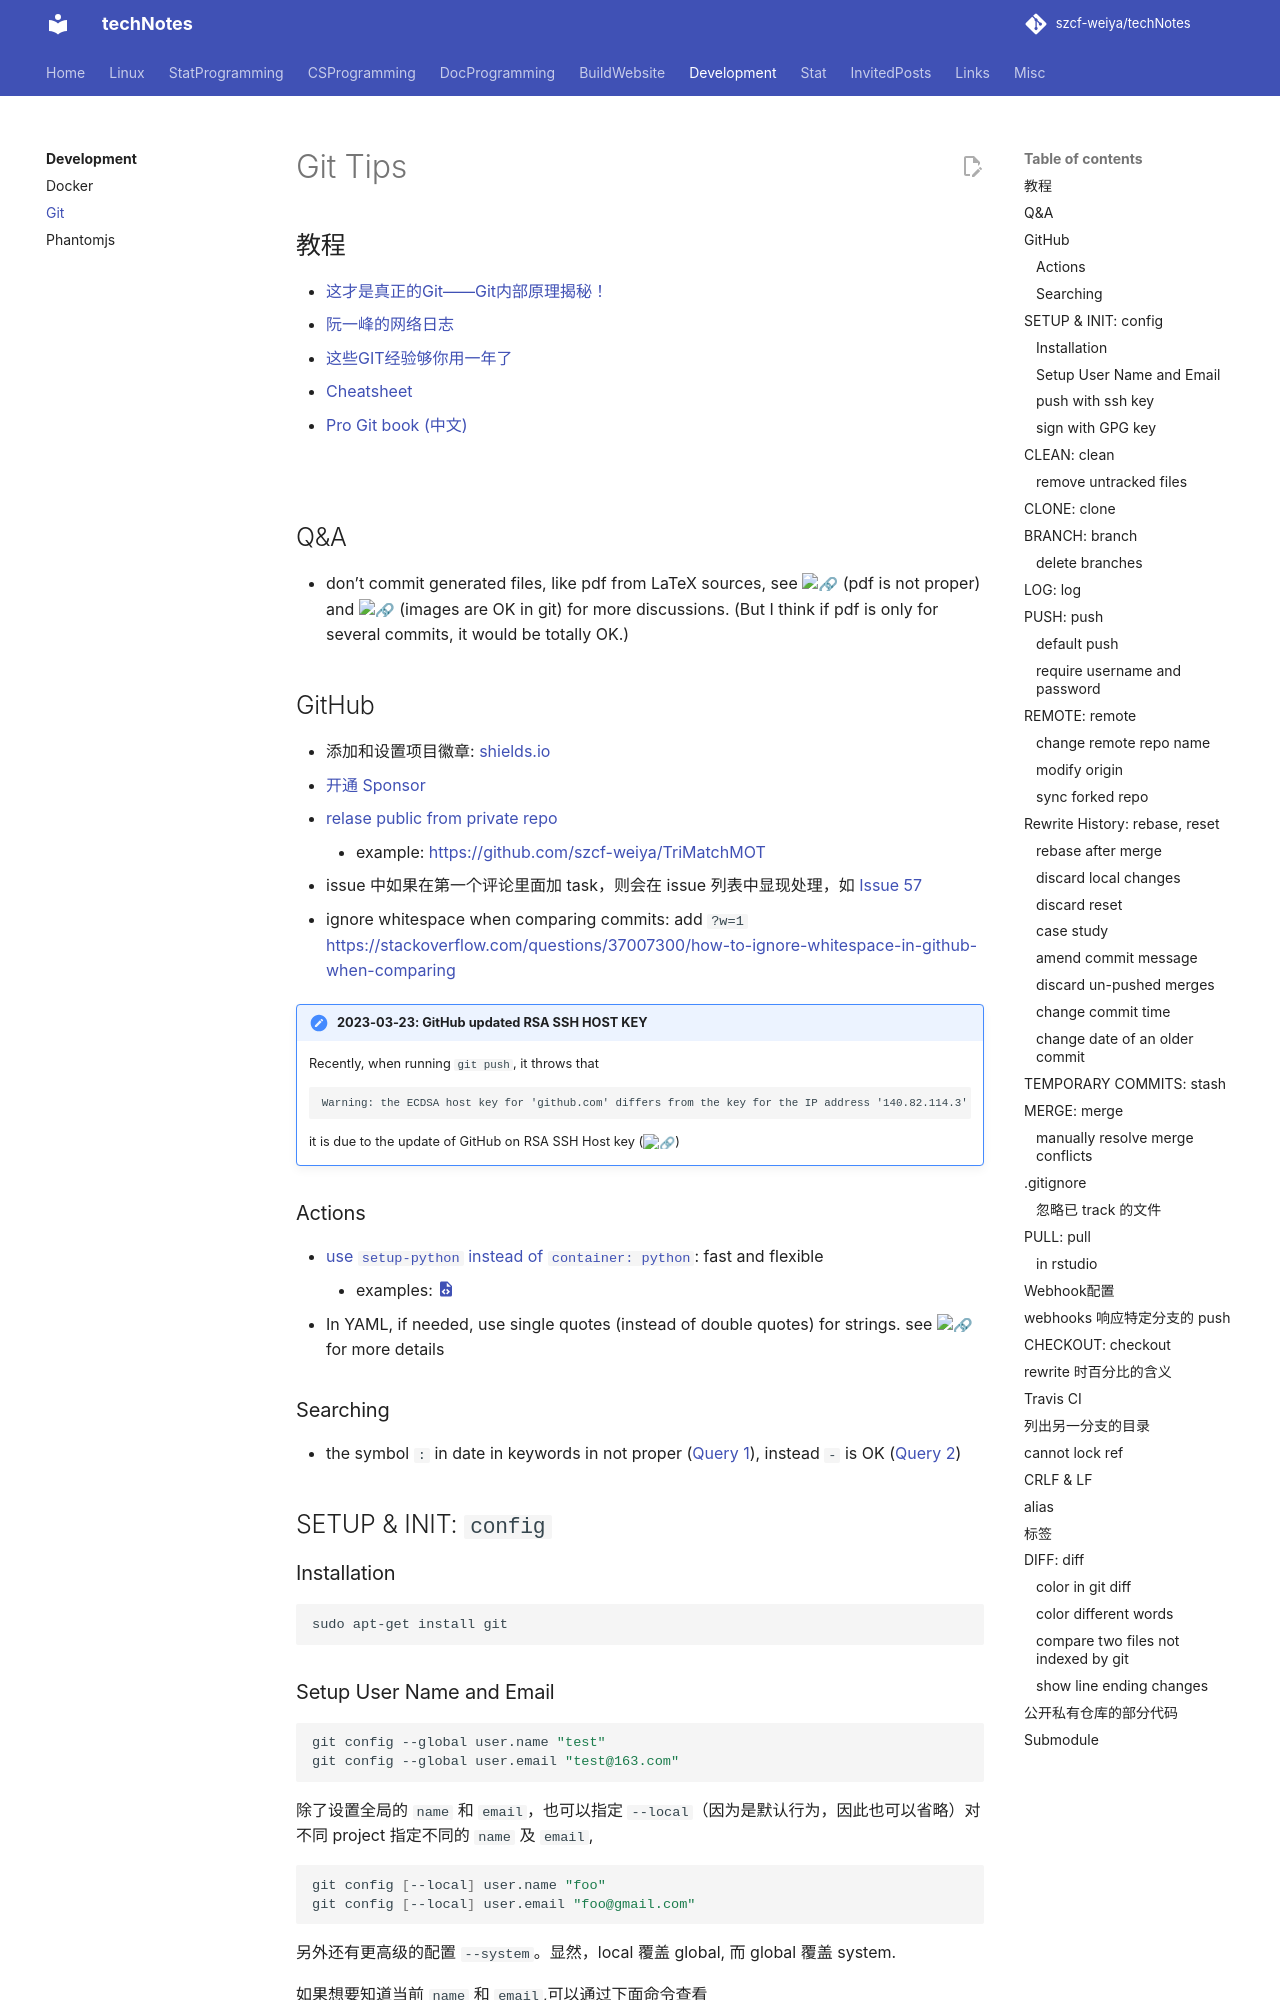

repository: szcf-weiya/techNotes · page: Git/index.html · generator: mkdocs

# Git Tips

## 教程

- [这才是真正的Git——Git内部原理揭秘！](https://zhuanlan.zhihu.com/p/96631135)
- [阮一峰的网络日志](http://www.ruanyifeng.com/blog/2014/06/git_remote.html)
- [这些GIT经验够你用一年了](https://zhuanlan.zhihu.com/p/22666153)
- [Cheatsheet](git-cheat-sheet-education.pdf)
- [Pro Git book (中文)](https://git-scm.com/book/zh/v2)

![](http://www.ruanyifeng.com/blogimg/asset/201105/free_software_licenses.png)

## Q&A

- don't commit generated files, like pdf from LaTeX sources, see [:link:](https://tex.stackexchange.com/questions/239476/how-expensive-is-it-to-add-pdfs-in-git) (pdf is not proper) and [:link:](https://softwareengineering.stackexchange.com/questions/80962/should-images-be-stored-in-a-git-repository/) (images are OK in git) for more discussions. (But I think if pdf is only for several commits, it would be totally OK.)

## GitHub

- 添加和设置项目徽章: [shields.io](http://shields.io/)
- [开通 Sponsor](https://surmon.me/article/163)
- [relase public from private repo](https://stackoverflow.com/questions/26217941/can-i-make-releases-public-from-a-private-github-repo)
	- example: <https://github.com/szcf-weiya/TriMatchMOT>
- issue 中如果在第一个评论里面加 task，则会在 issue 列表中显现处理，如 [Issue 57](https://github.com/szcf-weiya/Clouds/issues/57)
- ignore whitespace when comparing commits: add `?w=1` <https://stackoverflow.com/questions/37007300/how-to-ignore-whitespace-in-github-when-comparing>

!!! note "2023-03-23: GitHub updated RSA SSH HOST KEY"

	Recently, when running `git push`, it throws that
	```
	Warning: the ECDSA host key for 'github.com' differs from the key for the IP address '140.82.114.3'
	```
	it is due to the update of GitHub on RSA SSH Host key ([:link:](https://github.blog/2023-03-23-we-updated-our-rsa-ssh-host-key/))

### Actions

- [use `setup-python` instead of `container: python`](https://github.community/t/why-use-setup-python-action-instead-of-a-python-container/17332): fast and flexible
	- examples: [:material-file-code:](https://github.com/szcf-weiya/Cell-Video/blob/5b6119ba5517a5e94ce0440586c62c25a3f9846d/.github/workflows/blank.yml#L24-L27)
- In YAML, if needed, use single quotes (instead of double quotes) for strings. see [:link:](https://stackoverflow.com/questions/19109912/yaml-do-i-need-quotes-for-strings-in-yaml) for more details
